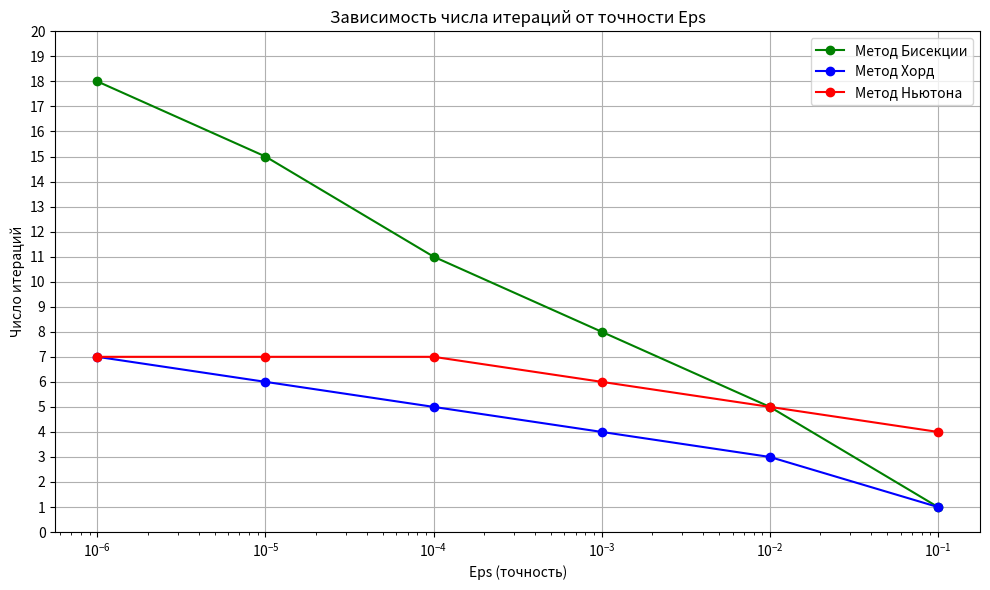

Generate this figure with matplotlib:
import math
import numpy as np
import random
import matplotlib.pyplot as plt

# Функция f(x)
def f(x):
     return pow(x, 2) - pow(x, 3) - 1/(4 + pow(x, 2))

# Производная функции f(x)
def derivative_f(x):
    return (2*x)/pow((pow(x, 2) + 4), 2) - 3*pow(x, 2) + 2*x

# Функция для добавления случайной ошибки
def add_error(x, delta):
    if delta == 0.0:
        return x
    error = random.uniform(-delta / 2, delta / 2)
    return x + error

def method_bisection(a, b, epsilon, delta):
    iter_count = 0
    while (b - a) / 2 > epsilon:
        iter_count += 1
        middle = (a + b) / 2
        f_middle = add_error(middle, delta)
        f_left = add_error(a, delta)

        if f_middle == 0:
            return middle, iter_count

        if f_left * f_middle < 0:
            b = middle
        else:
            a = middle
    return (a + b) / 2, iter_count

# Метод хорд с добавлением ошибки
def method_chord(a, b, epsilon, delta):
    if f(a) * f(b) >= 0:
        return -1, -1
    iteration = 0
    while True:
        iteration += 1

        a_value = add_error(f(a), delta)
        b_value = add_error(f(b), delta)

        # Вычисляем новое приближение
        c2 = a - (a_value * (b - a)) / (b_value - a_value)
        # Проверяем условие выхода
        if abs(f(c2)) < epsilon:
            return c2, iteration
        # Обновляем интервал
        if f(a) * f(c2) < 0:
            b = c2
        else:
            a = c2

# Метод Ньютона с добавлением ошибки
def method_newton(x0, epsilon, delta):
    iteration = 0
    xn = x0
    while True:
        iteration += 1
        # Добавляем ошибку к значениям функции и производной
        fxn = add_error(f(xn), delta)
        derivative_fxn = add_error(derivative_f(xn), delta)

        # Проверка, что производная не близка к нулю
        if abs(derivative_fxn) < epsilon:
            return -1, -1

        # Вычисление следующего приближения
        xn1 = xn - fxn / derivative_fxn

        # Проверка условия выхода
        if abs(xn1 - xn) < epsilon:
            return xn1, iteration

        xn = xn1

def explore_iterations_bisection(left, right, eps_values):
    iterations = []
    for eps in eps_values:
        _, iter_count = method_bisection(left, right, eps, 0)
        iterations.append(iter_count)
    return iterations

def explore_iterations_chord(left, right, eps_values):
    iterations = []
    for eps in eps_values:
        _, iters = method_chord(left, right, eps, 0)
        iterations.append(iters)
    return iterations

def explore_iterations_newton(x0, eps_values):
    iterations = []
    for eps in eps_values:
        _, iters = method_newton(x0, eps, 0)
        iterations.append(iters)
    return iterations

def explore_error(left, right, eps_values):
    data = []
    for delta in eps_values:
        for eps in eps_values:
            if eps >= delta:
                root, iterations = method_newton(right, eps, delta)
                rounded_root = round(root, int(-np.log10(eps)))
                data.append([delta, eps, rounded_root, iterations])

    print("{:<10} {:<10} {:<15} {:<15}".format(
        "delta", "epsilon", "Значение корня", "Кол-во итераций"
    ))

    for row in data:
        delta, eps, root, iterations = row
        # Форматируем вывод с добавлением незначащих нулей
        print("{:<10} {:<10} {:<15} {:<15}".format(
            f"{delta:.6f}".rstrip('0').rstrip('.') if '.' in f"{delta:.6f}" else f"{delta:.6f}",
            f"{eps:.6f}".rstrip('0').rstrip('.') if '.' in f"{eps:.6f}" else f"{eps:.6f}",
            f"{root:.6f}".rstrip('0').rstrip('.') if '.' in f"{root:.6f}" else f"{root:.6f}",
            iterations
        ))

def plot_iterations(left, right, x0, eps_values):
    eps_values_reversed = sorted(eps_values, reverse=True)

    iterations_bisection = explore_iterations_bisection(left, right, eps_values_reversed)

    iterations_chord = explore_iterations_chord(left, right, eps_values_reversed)

    iterations_newton = explore_iterations_newton(x0, eps_values_reversed)

    plt.figure(figsize=(10, 6))
    # График для метода Бисекции
    plt.plot(eps_values_reversed, iterations_bisection, marker="o", color="green", label="Метод Бисекции")
    # График для метода Хорд
    plt.plot(eps_values_reversed, iterations_chord, marker='o', color='blue', label='Метод Хорд')
    # График для метода Ньютона
    plt.plot(eps_values_reversed, iterations_newton, marker='o', color='red', label='Метод Ньютона')

   # Настройки графика
    plt.xscale('log')
    plt.yscale('linear')
    plt.xlabel('Eps (точность)')
    plt.ylabel('Число итераций')
    plt.title('Зависимость числа итераций от точности Eps')
    plt.yticks(range(0, 21, 1))
    plt.legend()
    plt.grid(True)

    plt.tight_layout()
    plt.show()

def main():
    epsilons = [1e-1, 1e-2, 1e-3, 1e-4, 1e-5, 1e-6]
    plot_iterations(-0.5, -0.1, -0.1, epsilons)
    explore_error(-0.5, -0.1, epsilons)

main()